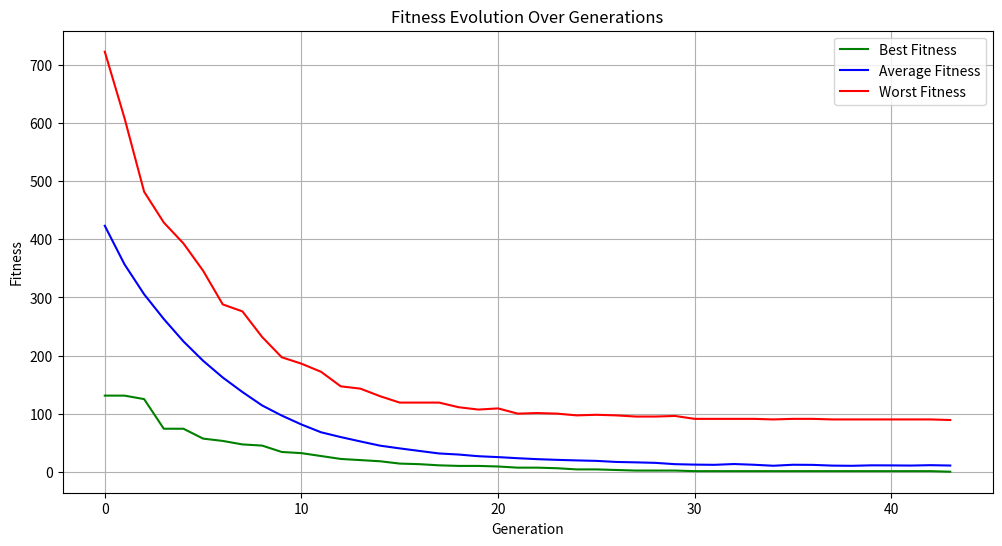
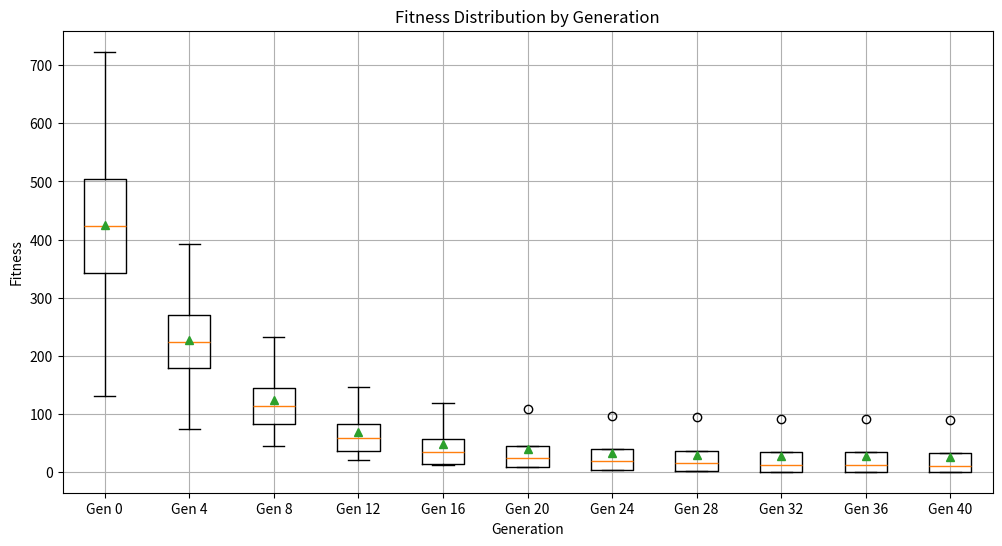
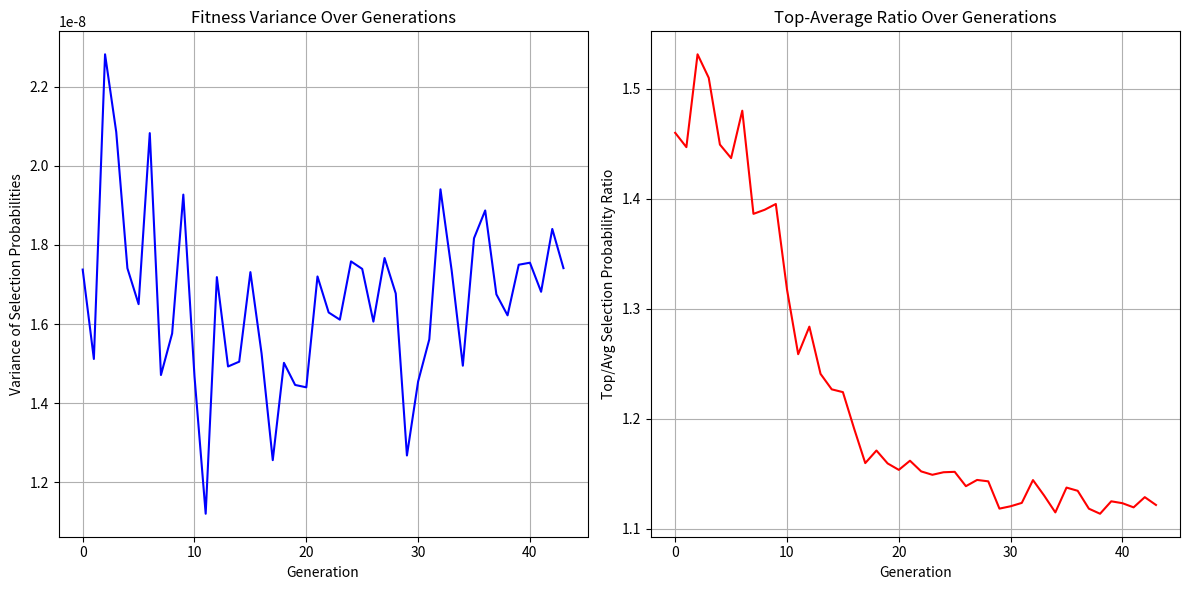

Source code (Python) for these figures, in order:
import random
import time
import math
import datetime
import matplotlib.pyplot as plt
import numpy as np



class GeneticAlgorithm:
    """Main class for Genetic Algorithm implementation"""

    def __init__(self, target="Hello world!", pop_size=2048, max_iter=16384,
                 elite_rate=0.10, mutation_rate=0.25, crossover_type ="single", use_crossover=True, use_mutation=True, fitness_type="ORIGINAL", lcs_bonus=5):
        # Algorithm parameters
        self.target = target
        self.pop_size = pop_size
        self.max_iter = max_iter
        self.elite_rate = elite_rate
        self.mutation_rate = mutation_rate

        # Added for section 6
        self.use_crossover = use_crossover  # New parameter to enable/disable crossover
        self.use_mutation = use_mutation  # New parameter to enable/disable mutation

        # Section 7
        self.fitness_type = fitness_type  # "ORIGINAL" or "LCS"
        self.lcs_bonus = lcs_bonus  # Bonus for exact matches in LCS (5)

        # Statistics tracking
        self.avg_fitness_history = []
        self.std_dev_history = []
        self.best_fitness_history = []
        self.worst_fitness_history = []
        self.fitness_range_history = []

        # Timing tracking
        self.generation_times = []
        self.generation_cpu_times = []
        self.total_elapsed_times = []

        self.crossover_type = crossover_type  # Can be "single", "two", or "uniform"
        # Validate crossover type
        valid_crossovers = ["SINGLE", "TWO", "UNIFORM"]
        if self.crossover_type not in valid_crossovers:
            print(f"Warning: Invalid crossover type '{crossover_type}'. Defaulting to 'SINGLE'.")
            self.crossover_type = "SINGLE"

        # Adding lists to track selection pressure metrics (section 8)
        self.fitness_variance_history = []
        self.top_avg_ratio_history = []



    class Individual:
        """Represents an individual in the population (equivalent to ga_struct)"""

        def __init__(self, chromosome=""):
            self.chromosome = chromosome  # String representation
            self.fitness = 0  # Fitness value

        def __str__(self):
            return f"{self.chromosome} (Fitness: {self.fitness})"

    def init_population(self):
        """Initialize the population with random individuals"""
        population = []
        buffer = []

        tsize = len(self.target)
        for _ in range(self.pop_size):
            rand_str = "".join(chr(random.randint(32, 32 + 89)) for _ in range(tsize))
            individual = self.Individual(rand_str)
            population.append(individual)

        # Initialize buffer with empty individuals
        for _ in range(self.pop_size):
            buffer.append(self.Individual())

        return population, buffer

    # Section 7 changes (vcreating new methods to choose from)
    # def calc_fitness(self, population):
    #     """Calculate fitness for all individuals in the population"""
    #     tsize = len(self.target)
    #     for individual in population:
    #         fitness_val = 0
    #         for j in range(tsize):
    #             fitness_val += abs(ord(individual.chromosome[j]) - ord(self.target[j]))
    #         individual.fitness = fitness_val
    def original_fitness(self, individual_str, target_str):
        """Original fitness calculation using character-by-character distance"""
        fitness = 0
        for i in range(len(target_str)):
            fitness += abs(ord(individual_str[i]) - ord(target_str[i]))
        return fitness

    def calc_fitness(self, population):
        """Calculate fitness for all individuals using the selected method"""
        for individual in population:
            if self.fitness_type == "ORIGINAL":
                individual.fitness = self.original_fitness(individual.chromosome, self.target)
            elif self.fitness_type == "LCS":
                individual.fitness = self.lcs_fitness(individual.chromosome, self.target, self.lcs_bonus)


    def sort_by_fitness(self, population):
        """Sort the population by fitness (ascending)"""
        population.sort(key=lambda x: x.fitness)

    def elitism(self, population, buffer, esize):
        """Preserve the best individuals"""
        for i in range(esize):
            buffer[i].chromosome = population[i].chromosome
            buffer[i].fitness = population[i].fitness

    def mutate(self, member):
        """Apply mutation to an individual"""
        tsize = len(self.target)
        ipos = random.randint(0, tsize - 1)
        delta = random.randint(32, 32 + 89)

        chars = list(member.chromosome)
        new_val = (ord(chars[ipos]) + delta) % 122
        if new_val < 32:
            new_val = 32
        chars[ipos] = chr(new_val)
        member.chromosome = "".join(chars)

    def mate(self, population, buffer):
        """Mate individuals to create the next generation"""
        esize = int(self.pop_size * self.elite_rate)

        # copy top individuals (elitism)
        self.elitism(population, buffer, esize)

        # mate the rest
        for i in range(esize, self.pop_size):
            # Parent selection
            i1 = random.randint(0, (self.pop_size // 2) - 1)
            i2 = random.randint(0, (self.pop_size // 2) - 1)

            # Get parent chromosomes
            parent1 = population[i1].chromosome
            parent2 = population[i2].chromosome

            if self.use_crossover:
                # Apply crossover based on selected method
                if self.crossover_type == "SINGLE":
                    child = self.single_point_crossover(parent1, parent2)
                elif self.crossover_type == "TWO":
                    child = self.two_point_crossover(parent1, parent2)
                elif self.crossover_type == "UNIFORM":
                    child = self.uniform_crossover(parent1, parent2)
            else:
                # No crossover - just copy one parent (random selection)
                child = parent1 if random.random() < 0.5 else parent2

            # Assign child to buffer
            buffer[i].chromosome = child
            buffer[i].fitness = 0

            # Apply mutation with probability mutation_rate
            if self.use_mutation and random.random() < self.mutation_rate:
                self.mutate(buffer[i])
################################### Section 1 ###################################
    def calc_population_stats(self, population, generation):
        """Calculate and output statistics for the population (Section 1)"""
        best_fitness = population[0].fitness
        worst_fitness = population[-1].fitness
        avg_fitness = sum(ind.fitness for ind in population) / self.pop_size

        variance = sum((ind.fitness - avg_fitness) ** 2 for ind in population) / self.pop_size
        stdev_fitness = math.sqrt(variance)

        diff_best_worst = worst_fitness - best_fitness

        # Store statistics
        self.avg_fitness_history.append(avg_fitness)
        self.std_dev_history.append(stdev_fitness)
        self.best_fitness_history.append(best_fitness)
        self.worst_fitness_history.append(worst_fitness)
        self.fitness_range_history.append(diff_best_worst)

        print(f"Generation: {generation}")
        print(f"  Avg fitness: {avg_fitness:.2f}")
        print(f"  Worst fitness: {worst_fitness}")
        print(f"  Std dev: {stdev_fitness:.2f}")
        print(f"  Range (best..worst): {best_fitness}..{worst_fitness} [diff={diff_best_worst}]")

    ################################### Section 2 ###################################
    def measure_generation_time(self, gen_start_time, gen_start_clock, algorithm_start_time):
        """Measure and output timing information for a generation (Section 2)"""
        current_time = time.time()
        current_clock = time.process_time()

        gen_elapsed = current_time - gen_start_time
        total_elapsed = current_time - algorithm_start_time

        gen_cpu = current_clock - gen_start_clock

        # Store timing data
        self.generation_times.append(gen_elapsed)
        self.generation_cpu_times.append(gen_cpu)
        self.total_elapsed_times.append(total_elapsed)

        print(f"  Timing:")
        print(f"    CPU Clock Ticks: {gen_cpu:.6f} seconds")
        print(f"    Elapsed Time: {gen_elapsed:.6f} seconds")
        print(f"    Total Elapsed: {total_elapsed:.6f} seconds")

        # Format elapsed time in a more readable way
        elapsed_formatted = str(datetime.timedelta(seconds=int(total_elapsed)))
        print(f"    Formatted Total Elapsed: {elapsed_formatted}")

    def print_best(self, population):
        """Print the best individual in the population"""
        best = population[0]
        print(f"Best: {best.chromosome} ({best.fitness})\n")

    def print_summary(self, generations, converged, total_time, total_cpu):
        """Print a summary of the algorithm's performance"""
        if converged:
            print("\nSolution found!")
        else:
            print("\nMaximum iterations reached without finding solution.")

        print(f"Total generations: {generations}")
        print(f"Total elapsed time: {total_time:.6f} seconds")
        print(f"Total CPU time: {total_cpu:.6f} seconds")

        if len(self.generation_times) > 0:
            avg_gen_time = sum(self.generation_times) / len(self.generation_times)
            avg_gen_cpu = sum(self.generation_cpu_times) / len(self.generation_cpu_times)

            print(f"Average generation time: {avg_gen_time:.6f} seconds")
            print(f"Average CPU time per generation: {avg_gen_cpu:.6f} seconds")

    ################################### Section 3 ###################################
    def plot_fitness_history(self):
        """Create and save a line graph showing fitness evolution (best, avg, worst)"""
        plt.figure(figsize=(12, 6))

        generations = range(len(self.avg_fitness_history))

        # Plot the three lines
        plt.plot(generations, self.best_fitness_history, 'g-', label='Best Fitness')
        plt.plot(generations, self.avg_fitness_history, 'b-', label='Average Fitness')
        plt.plot(generations, self.worst_fitness_history, 'r-', label='Worst Fitness')

        plt.title('Fitness Evolution Over Generations')
        plt.xlabel('Generation')
        plt.ylabel('Fitness')
        plt.legend()
        plt.grid(True)

        # Save the figure
        plt.savefig('fitness_evolution.png')
        plt.show()

    def plot_fitness_boxplot(self):
        """Create and save box plots showing fitness distribution by generation"""
        # For a true boxplot, we'd need all fitness values for each generation
        # Since we only have summary statistics, we'll create a simplified version

        # Use only every Nth generation to make the plot readable
        step = max(1, len(self.avg_fitness_history) // 10)
        selected_gens = range(0, len(self.avg_fitness_history), step)

        # Create data for boxplot - approximate from our statistics
        # For each generation, create an array representing the distribution
        boxplot_data = []
        labels = []

        for i in selected_gens:
            mean = self.avg_fitness_history[i]
            std_dev = self.std_dev_history[i]
            min_val = self.best_fitness_history[i]
            max_val = self.worst_fitness_history[i]

            # Create a synthetic distribution based on our statistics
            # This is an approximation for visualization purposes
            q1 = max(min_val, mean - std_dev)
            q3 = min(max_val, mean + std_dev)

            # Store the five-number summary (min, Q1, median, Q3, max)
            boxplot_data.append([min_val, q1, mean, q3, max_val])
            labels.append(f"Gen {i}")

        plt.figure(figsize=(12, 6))

        # Create a boxplot from our data
        plt.boxplot(boxplot_data, labels=labels, showmeans=True)

        plt.title('Fitness Distribution by Generation')
        plt.xlabel('Generation')
        plt.ylabel('Fitness')
        plt.grid(True)

        # Save the figure
        plt.savefig('fitness_boxplot.png')
        plt.show()

    ################################### Section 4 ###################################
    # Also changed __init__ to include a crossover_type parameter, and the mate method to use the selected crossover type
    def single_point_crossover(self, parent1, parent2):
        """Perform single point crossover between two parents"""
        tsize = len(self.target)
        spos = random.randint(0, tsize - 1)
        return parent1[:spos] + parent2[spos:]

    def two_point_crossover(self, parent1, parent2):
        """Perform two point crossover between two parents"""
        tsize = len(self.target)

        # Ensure point1 < point2
        point1 = random.randint(0, tsize - 2)
        point2 = random.randint(point1 + 1, tsize - 1)

        # Take beginning from parent1, middle from parent2, end from parent1
        return parent1[:point1] + parent2[point1:point2] + parent1[point2:]

    def uniform_crossover(self, parent1, parent2):
        """Perform uniform crossover between two parents"""
        tsize = len(self.target)
        child = ""

        # For each position, randomly choose from either parent
        for i in range(tsize):
            if random.random() < 0.5:
                child += parent1[i]
            else:
                child += parent2[i]

        return child

    ################################### Section 7 ###################################
    def lcs_fitness(self, individual_str, target_str, bonus_for_match=5):
        """
        individual_str: The individual's chromosome, target_str: The target string, bonus_for_match: Bonus points for characters in correct positions
        Returns: Fitness score
        """
        m = len(individual_str)
        n = len(target_str)
        # Create LCS table using dynamic programming
        dp = [[0] * (n + 1) for _ in range(m + 1)]
        # Fill the dp table
        for i in range(1, m + 1):
            for j in range(1, n + 1):
                if individual_str[i - 1] == target_str[j - 1]:
                    dp[i][j] = dp[i - 1][j - 1] + 1
                else:
                    dp[i][j] = max(dp[i - 1][j], dp[i][j - 1])

        # LCS length
        lcs_length = dp[m][n]

        # Calculate exact matches bonus
        exact_matches = 0
        for i in range(m):
            if i < n and individual_str[i] == target_str[i]:
                exact_matches += 1

        # The fitness is: max possible score - (LCS length + bonus * exact matches)
        # We subtract from the max possible score to make it a minimization problem
        max_possible_score = len(target_str) + bonus_for_match * len(target_str)
        fitness = max_possible_score - (lcs_length + bonus_for_match * exact_matches)

        return fitness

    ################################### Section 8 ###################################
    def calculate_selection_probabilities(self, population):
        """Calculate selection probabilities for each individual using fitness-proportionate selection"""
        # Get all fitness values
        fitness_values = [ind.fitness for ind in population]

        # For minimization problems (like ours), we need to transform fitness values
        # We use max_fitness + 1 - fitness so higher values are better
        if len(set(fitness_values)) == 1:  # All fitnesses are identical
            return [1.0 / len(population)] * len(population)

        max_fitness = max(fitness_values)
        min_fitness = min(fitness_values)

        # Adjust the transformation to create more distinction
        # If max == min, this prevents division by zero
        if max_fitness == min_fitness:
            transformed_fitness = [1.0] * len(fitness_values)
        else:
            # Use a different transformation that creates more distinction
            transformed_fitness = [(max_fitness + 1 - fitness) / (max_fitness - min_fitness + 1)
                                   for fitness in fitness_values]

        # Calculate total fitness
        total_fitness = sum(transformed_fitness)

        # Calculate selection probabilities
        selection_probs = [tf / total_fitness for tf in transformed_fitness]
        return selection_probs

    def calculate_fitness_variance(self, population):
        """Calculate variance of selection probabilities (Fitness Variance)"""
        selection_probs = self.calculate_selection_probabilities(population)

        # Mean probability and Variance calculations
        mean_prob = sum(selection_probs) / len(selection_probs)
        variance = sum((p - mean_prob) ** 2 for p in selection_probs) / len(selection_probs)

        return variance

    def calculate_top_avg_ratio(self, population, top_fraction=0.1):
        """Calculate Top-Average Selection Probability Ratio"""
        selection_probs = self.calculate_selection_probabilities(population)

        # Sort selection probabilities (higher is better)
        sorted_probs = sorted(selection_probs, reverse=True)

        # Calculate number of top individuals
        top_count = max(1, int(len(population) * top_fraction))

        # Calculate average probability for top individuals
        top_avg = sum(sorted_probs[:top_count]) / top_count

        # Calculate overall average
        overall_avg = sum(selection_probs) / len(selection_probs)

        # Calculate ratio (and also handle the division by zero)
        if overall_avg == 0:
            return 1.0

        return top_avg / overall_avg

    # Adding plotting methods to visualize selection pressure
    def plot_selection_pressure(self):
        """Plot selection pressure metrics over generations and calling this in the end of the run function"""
        plt.figure(figsize=(12, 6))

        generations = range(len(self.fitness_variance_history))

        # Plot the two metrics
        plt.subplot(1, 2, 1)
        plt.plot(generations, self.fitness_variance_history, 'b-')
        plt.title('Fitness Variance Over Generations')
        plt.xlabel('Generation')
        plt.ylabel('Variance of Selection Probabilities')
        plt.grid(True)

        plt.subplot(1, 2, 2)
        plt.plot(generations, self.top_avg_ratio_history, 'r-')
        plt.title('Top-Average Ratio Over Generations')
        plt.xlabel('Generation')
        plt.ylabel('Top/Avg Selection Probability Ratio')
        plt.grid(True)

        plt.tight_layout()
        plt.savefig('selection_pressure.png')
        plt.show()

    def run(self):
        """Run the genetic algorithm"""
        # Initialize populations
        population, buffer = self.init_population()

        # Start timing for the entire algorithm
        algorithm_start_time = time.time()
        algorithm_start_clock = time.process_time()

        # Run the algorithm
        for i in range(self.max_iter):
            # Start timing for this generation
            gen_start_time = time.time()
            gen_start_clock = time.process_time()

            # Calculate fitness and sort
            self.calc_fitness(population)
            self.sort_by_fitness(population)

            # Calculate and print statistics (Section 1)
            self.calc_population_stats(population, i)

            # Measure and print timing (Section 2)
            self.measure_generation_time(gen_start_time, gen_start_clock, algorithm_start_time)

            # Adding for section 8, Calculate and store selection pressure metrics
            fitness_variance = self.calculate_fitness_variance(population)
            top_avg_ratio = self.calculate_top_avg_ratio(population)
            self.fitness_variance_history.append(fitness_variance)
            self.top_avg_ratio_history.append(top_avg_ratio)
            print(f"  Selection Pressure:")
            print(f"    Fitness Variance: {fitness_variance:.10f}")
            print(f"    Top-Avg Ratio: {top_avg_ratio:.6f}")


            # Print best individual
            self.print_best(population)

            # Check for convergence
            if population[0].fitness == 0:
                total_time = time.time() - algorithm_start_time
                total_cpu = time.process_time() - algorithm_start_clock
                self.print_summary(i + 1, True, total_time, total_cpu)

                # Generate plots (added for Section 3)
                self.plot_fitness_history()
                self.plot_fitness_boxplot()

                self.plot_selection_pressure()

                return population[0], i + 1  # Return best individual and generations


            # Create next generation
            self.mate(population, buffer)
            population, buffer = buffer, population

        # If no convergence achieved
        total_time = time.time() - algorithm_start_time
        total_cpu = time.process_time() - algorithm_start_clock
        self.print_summary(self.max_iter, False, total_time, total_cpu)

        # Always generate plots(added for Section 3)
        self.plot_fitness_history()
        self.plot_fitness_boxplot()

        # Generate plots section 8
        self.plot_selection_pressure()


        return population[0], self.max_iter  # Return best individual and max generations


# Main execution
def main():
    """Main function"""
    # Set random seed
    random.seed(int(time.time()))

    # Create and run the genetic algorithm
    #ga = GeneticAlgorithm(crossover_type = "SINGLE") # Choose one crossover type to use Can be "SINGLE", "TWO", or "UNIFORM"

    # Added for section 6
    # Configuration 1: Crossover Only
    #ga = GeneticAlgorithm(crossover_type="SINGLE", use_crossover=True, use_mutation=False)

    # Configuration 2: Mutation Only
    #ga = GeneticAlgorithm(crossover_type="SINGLE", use_crossover=False, use_mutation=True)

    # Configuration 3: Both Crossover and Mutation
    #ga = GeneticAlgorithm(crossover_type="SINGLE", use_crossover=True, use_mutation=True)

    ga = GeneticAlgorithm(crossover_type="SINGLE", use_crossover=True, use_mutation=True, fitness_type="ORIGINAL")
    #ga = GeneticAlgorithm(crossover_type="TWO", use_crossover=True, use_mutation=True, fitness_type="LCS", lcs_bonus=5)

    best_solution, generations = ga.run()

    print(f"\nFinal solution: {best_solution.chromosome} with fitness {best_solution.fitness}")
    print(f"Found in {generations} generations")
    return 0


# Entry point
if __name__ == "__main__":
    main()